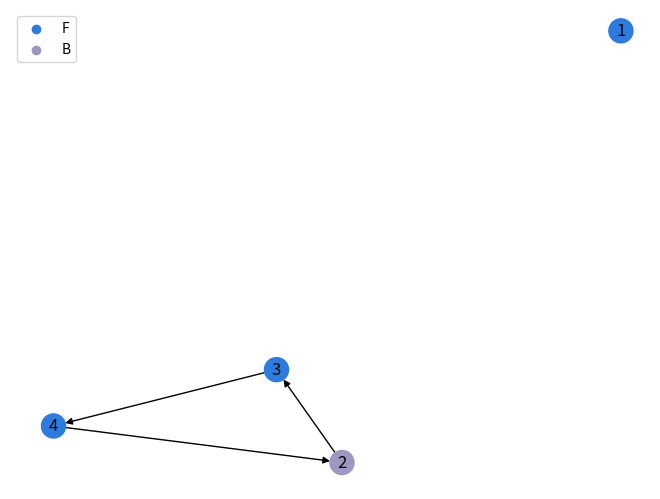

This figure's Python source:
import json
import random

import matplotlib.pyplot as plt
import networkx as nx

data = json.loads("""
[
  {
    "ID": 1,
    "Text": "Требование 1",
    "Comment": "Комментарий 1",
    "Class": "F",
    "Parent": null
  },
  {
    "ID": 2,
    "Text": "Требование 2",
    "Comment": "Комментарий 2",
    "Class": "B",
    "Parent": 4
  },
  {
    "ID": 3,
    "Text": "Требование 3",
    "Comment": null,
    "Class": "F",
    "Parent": 2
  },
  {
    "ID": 4,
    "Text": "Требование 4",
    "Comment": null,
    "Class": "F",
    "Parent": 3
  }
]
""")


class Requirement:
    def __init__(self, id, category, parent):
        self.id = id
        self.category = category
        self.parent = parent
        self.tests = []
        self.children = []

    def add_test(self, test_case):
        self.tests.append(test_case)

    def __str__(self):
        return f"Requirement(id={self.id}, category={self.category}, parent={self.parent}, tests={self.tests})"

    def __repr__(self):
        return f"Requirement(id={self.id}, category={self.category}, parent={self.parent}, tests={self.tests})"


class Graph:
    def __init__(self):
        self.nodes = {}

    def add_node(self, node):
        if node.id not in self.nodes:
            self.nodes[node.id] = node

    def add_edge(self, parent, child):
        if parent not in self.nodes:
            self.add_node(Requirement(parent, None, None))
        if child not in self.nodes:
            self.add_node(Requirement(child, None, None))
        self.nodes[parent].children.append(child)

    def create_from_data(self, data):
        for req in data:
            id = req["ID"]
            category = req["Class"]
            parent = req["Parent"]
            self.add_node(Requirement(id, category, parent))
            if parent is not None:
                self.add_edge(parent, id)
            if id in self.nodes and self.nodes[id].category is None and self.nodes[id].parent is None:
                self.nodes[id].category = category
                self.nodes[id].parent = parent
        return self

    def find_BNodes_to_notBnodes(self):
        """метод для нахождения узлов класса B, ссылающихся на узлы класса F"""
        error_nodes = []
        for node in self.nodes:
            if self.nodes[node].category == "B":
                parent = self.nodes[node].parent
                if parent is not None and self.nodes[parent].category != "B":
                    error_nodes.append(node)
        return error_nodes

    def find_alone_nodes(self):
        """метод для нахождения одиночных узлов"""
        error_nodes = []
        for node in self.nodes:
            if len(self.nodes[node].children) == 0 and self.nodes[node].parent is None:
                error_nodes.append(node)
        return error_nodes

    def find_cycles(self):
        """метод для нахождения циклов в графе"""
        G = nx.DiGraph()
        for node in self.nodes:
            for child in self.nodes[node].children:
                G.add_edge(node, child, CLASS=self.nodes[node].category)
        cycles = list(nx.simple_cycles(G))
        return cycles

    def draw_graph(self):
        """метод для визуализации графа с разными цветами для разных категорий"""
        G = nx.DiGraph()
        labels = {}
        colors = {}
        for node in self.nodes:
            category = self.nodes[node].category
            labels[node] = node
            if category not in colors:
                colors[category] = (random.random(), random.random(), random.random())
            G.add_node(node)
        for node in self.nodes:
            for child in self.nodes[node].children:
                G.add_edge(node, child)
        node_colors = [colors[self.nodes[node].category] for node in self.nodes]
        pos = nx.spring_layout(G, seed=42)  # добавить атрибут seed
        sorted_pos = dict(sorted(pos.items()))  # отсортировать словарь pos по ключам
        nx.draw(G, pos=sorted_pos, with_labels=True, labels=labels, node_color=node_colors, cmap='jet')
        handles = []
        for category, color in colors.items():
            handles.append(plt.scatter([], [], color=color, label=category))
        plt.legend(handles=handles)
        plt.show()

    def __str__(self):
        return f"Graph(nodes={self.nodes})"

    def __repr__(self):
        return f"Graph({len(self.nodes)} nodes)"


if __name__ == '__main__':
    graph1 = Graph()
    graph1.create_from_data(data)
    print(graph1)

    print(graph1.find_alone_nodes())
    print(graph1.find_cycles())
    print(graph1.find_BNodes_to_notBnodes())
    graph1.draw_graph()
